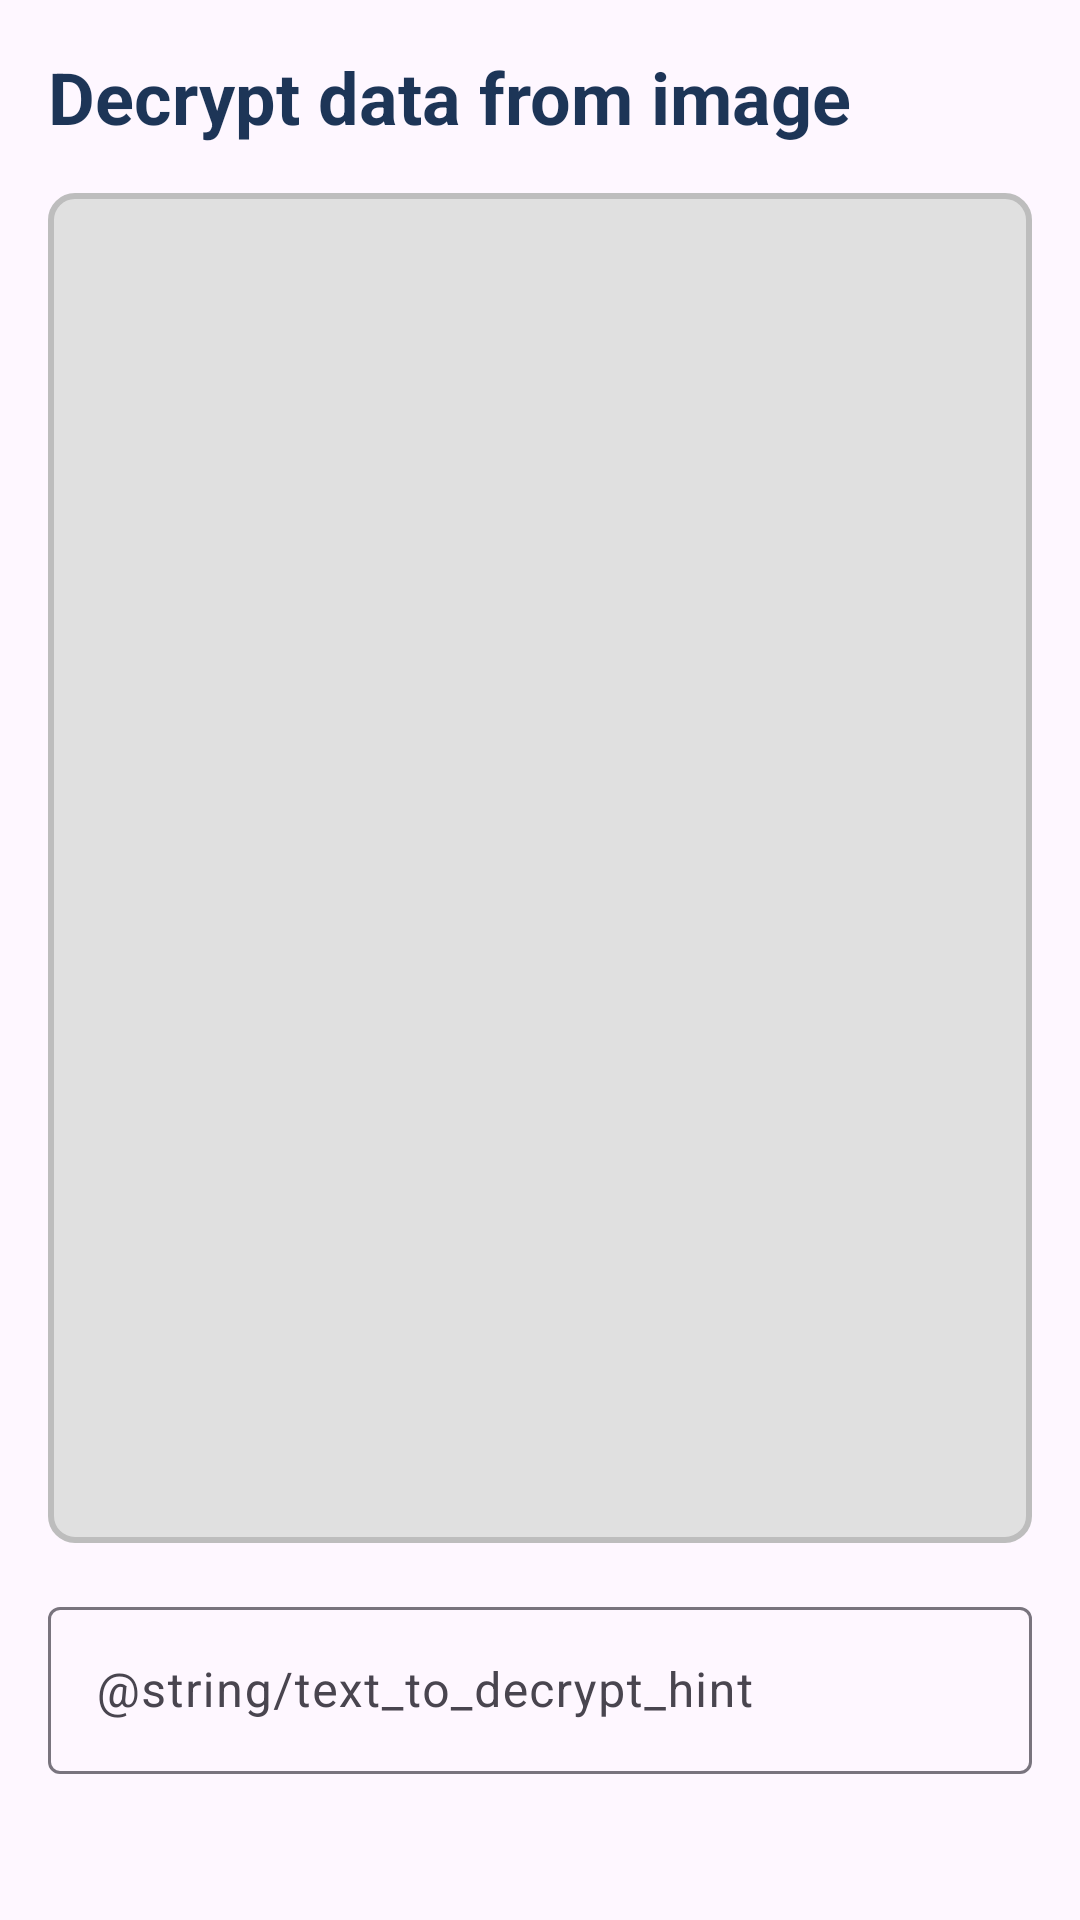

The Android layout XML behind this screen, and the referenced resources:
<!-- AndroidManifest.xml: application theme Theme.InvisiText -->
<!-- res/layout/decrypt_layout.xml -->
<androidx.constraintlayout.widget.ConstraintLayout
    xmlns:android="http://schemas.android.com/apk/res/android"
    xmlns:app="http://schemas.android.com/apk/res-auto"
    xmlns:tools="http://schemas.android.com/tools"
    android:layout_width="match_parent"
    android:layout_height="match_parent"
    tools:context=".DecryptTextFragment">
//
    <TextView
        android:id="@+id/decryptTitleTextView"
        style="@style/TextAppearance.App.Headline"
        android:layout_width="0dp"
        android:layout_height="wrap_content"
        android:layout_margin="16dp"
        android:text="@string/decrypt_data_from_image"
        app:layout_constraintEnd_toEndOf="parent"
        app:layout_constraintStart_toStartOf="parent"
        app:layout_constraintTop_toTopOf="parent" />

    <ImageView
        android:id="@+id/decryptAttachedImageView"
        style="@style/CustomImageViewStyle"
        android:layout_width="0dp"
        android:layout_height="450dp"
        android:layout_margin="16dp"
        android:src="@drawable/download"
        app:layout_constraintEnd_toEndOf="parent"
        app:layout_constraintStart_toStartOf="parent"
        app:layout_constraintTop_toBottomOf="@id/decryptTitleTextView" />

    <com.google.android.material.textfield.TextInputLayout
        android:layout_width="0dp"
        android:layout_height="wrap_content"
        android:layout_marginHorizontal="16dp"
        android:layout_marginTop="16dp"
        android:hint="@string/text_to_decrypt_hint"
        app:layout_constraintEnd_toEndOf="parent"
        app:layout_constraintStart_toStartOf="parent"
        app:layout_constraintTop_toBottomOf="@id/decryptAttachedImageView">

        <com.google.android.material.textfield.TextInputEditText
            android:id="@+id/decryptEncryptedDataTextView"
            style="@style/TextAppearance.App.Body"
            android:layout_width="match_parent"
            android:layout_height="wrap_content"/>
    </com.google.android.material.textfield.TextInputLayout>

</androidx.constraintlayout.widget.ConstraintLayout>
<!-- resources referenced by this layout -->
<resources>
  <string name="decrypt_data_from_image">Decrypt data from image</string>
  <style name="CustomImageViewStyle">
          <item name="android:scaleType">centerInside</item>
          <item name="android:background">@drawable/image_background</item>
      </style>
  <style name="TextAppearance.App.Body" parent="TextAppearance.MaterialComponents.Body1">
          <item name="android:textColor">@color/colorTextPrimary</item>
      </style>
  <style name="TextAppearance.App.Headline" parent="TextAppearance.MaterialComponents.Headline5">
          <item name="android:textColor">@color/colorTextPrimary</item>
          <item name="android:textStyle">bold</item>
      </style>
  <style name="Theme.InvisiText" parent="Base.Theme.InvisiText" />
  <!-- drawable image_background (drawable) -->
  <?xml version="1.0" encoding="utf-8"?>
  <shape xmlns:android="http://schemas.android.com/apk/res/android">
      <solid android:color="#E0E0E0"/>
      <corners android:radius="8dp"/>
      <padding android:left="8dp" android:right="8dp" android:top="8dp" android:bottom="8dp"/>
      <stroke android:width="2dp" android:color="#BDBDBD"/>
  </shape>
  <color name="colorTextPrimary">#1D3557</color>
  <style name="Base.Theme.InvisiText" parent="Theme.Material3.DayNight.NoActionBar">
          
          
      </style>
</resources>
